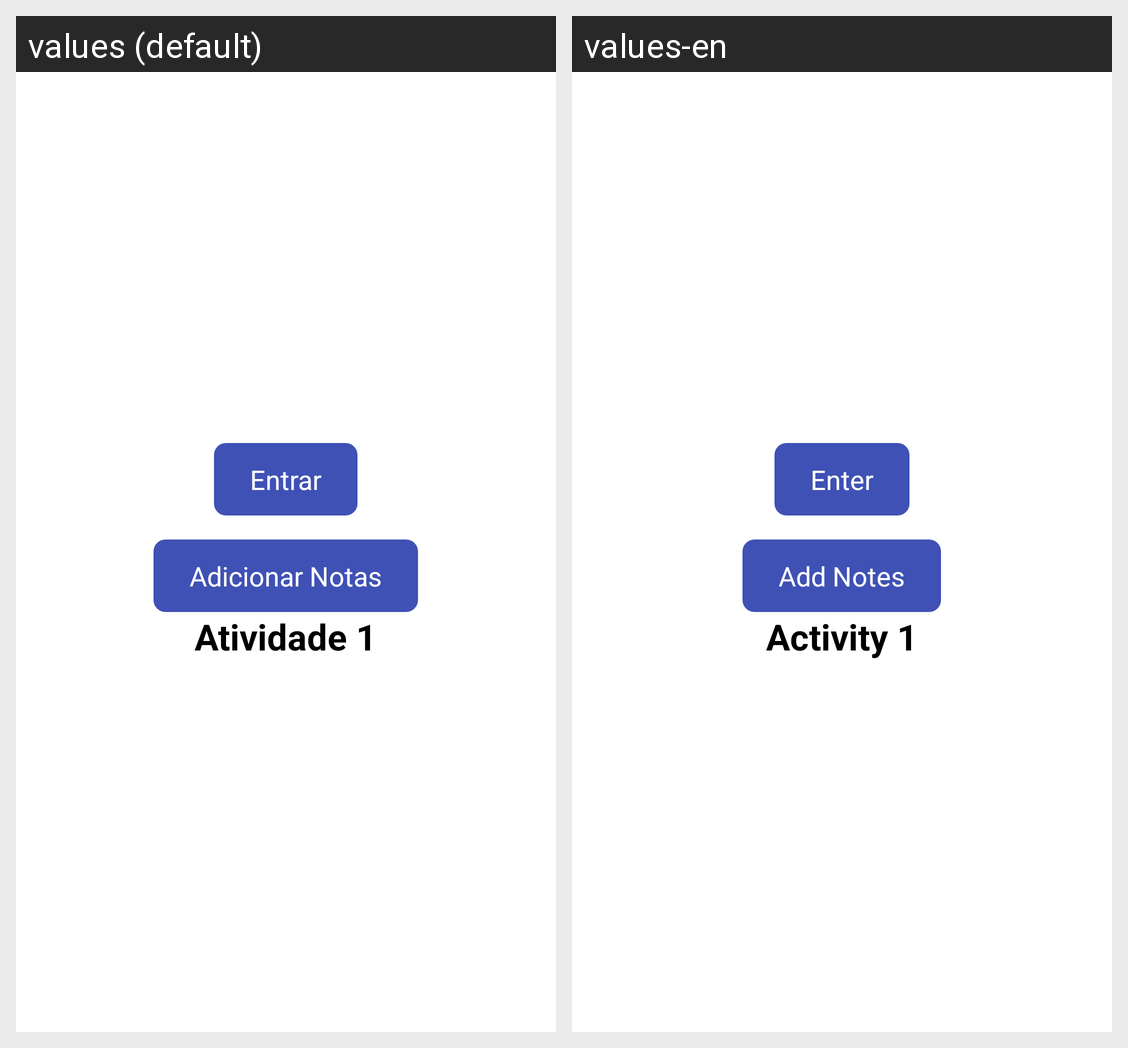

Locale-by-locale string values for the Android screen shown in this grid:
Android screen res/layout/activity_at1.xml rendered under 2 locales, left to right: values (default), values-en. Device: Nexus 5 (rendered at 1080×1920; each locale shown at half size, 540×960, under a caption strip naming it); theme Theme.Lab_2.
Strings drawn on this screen, with the default value and each locale's value (text and hints the layout hard-codes, and strings that could not be matched under every locale, appear in the picture but are not listed):

btn_abrir_at2
  values: Entrar
  values-en: Enter

btn_abrir_at3
  values: Adicionar Notas
  values-en: Add Notes

at1_title
  values: Atividade 1
  values-en: Activity 1
